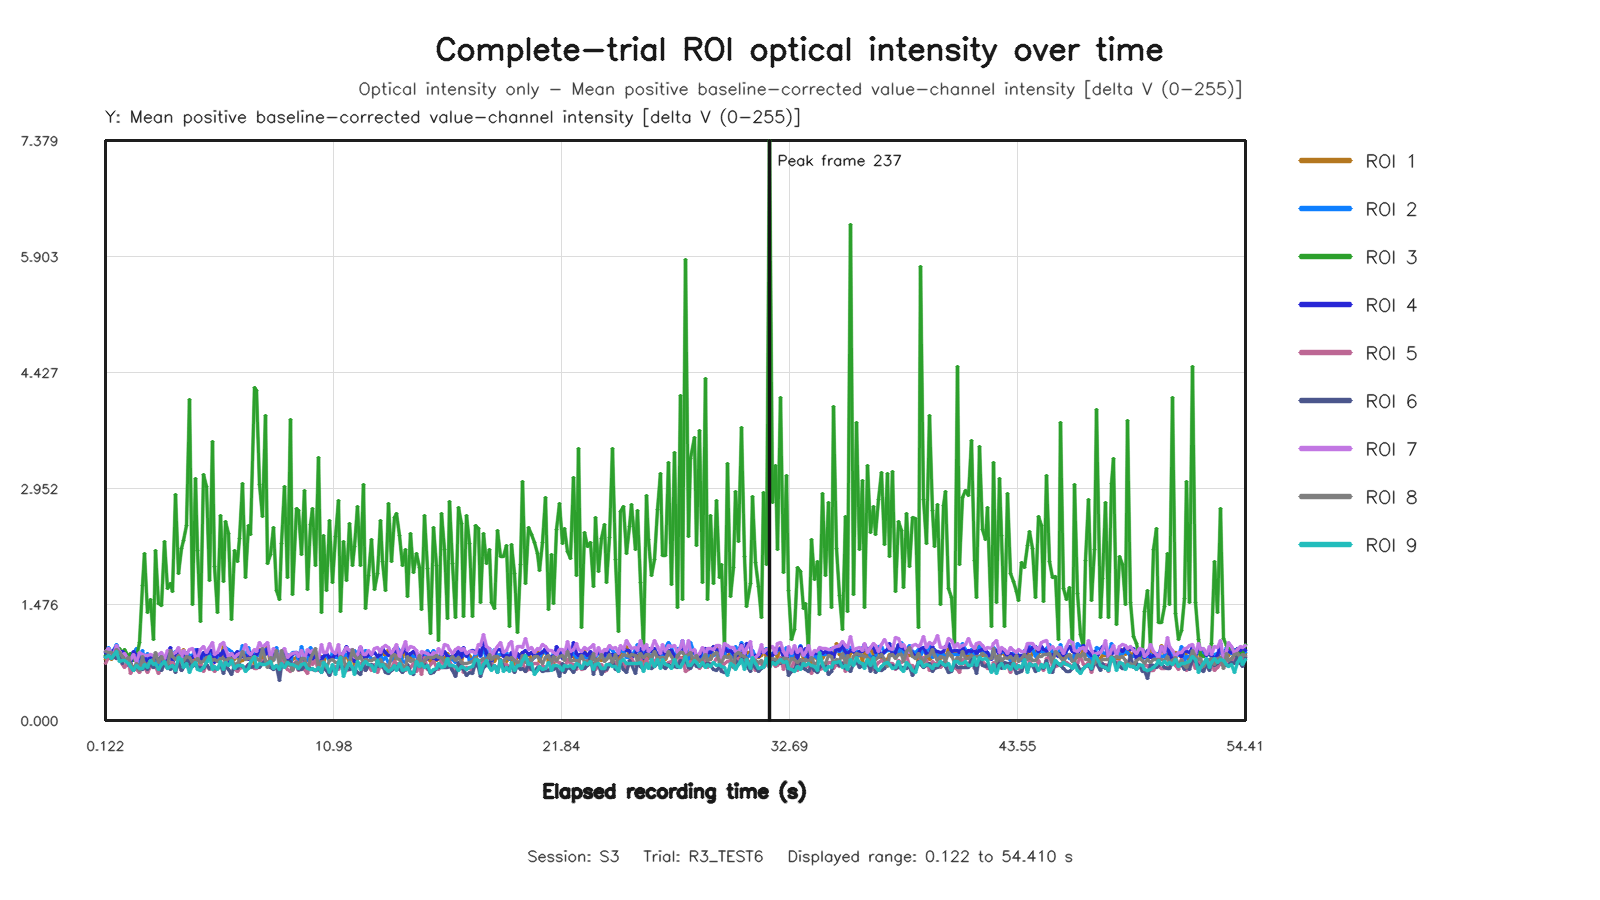

Source data for this figure (header and first rows):
capture_frame_id, elapsed_time_s, roi1_value, roi2_value, roi3_value, roi4_value, roi5_value, roi6_value, roi7_value, roi8_value, roi9_value
0, 0.1221, 0.7764, 0.8158, 0.826, 0.8609, 0.73, 0.8035, 0.8819, 0.879, 0.8007
1, 0.2502, 0.9016, 0.9317, 0.7876, 0.8396, 0.8063, 0.8374, 0.918, 0.8659, 0.828
2, 0.394, 0.7761, 0.8707, 0.8377, 0.8367, 0.803, 0.7924, 0.8479, 0.864, 0.7886
3, 0.5229, 0.8343, 0.8946, 0.8878, 0.8941, 0.7959, 0.8137, 0.836, 0.8279, 0.828
4, 0.6503, 0.8142, 0.9712, 0.8779, 0.9421, 0.8056, 0.7908, 0.9521, 0.9067, 0.8791
5, 0.794, 0.8195, 0.8857, 0.9184, 0.831, 0.8776, 0.8174, 0.8824, 0.8661, 0.7528
6, 0.922, 0.8182, 0.8486, 0.8395, 0.8767, 0.7115, 0.7286, 0.8221, 0.8144, 0.7628
7, 1.05, 0.8427, 0.806, 0.8996, 0.8499, 0.6804, 0.8407, 0.8474, 0.759, 0.7669
8, 1.194, 0.761, 0.799, 0.8159, 0.7054, 0.7596, 0.7571, 0.7742, 0.8055, 0.719
9, 1.322, 0.8054, 0.75, 0.8558, 0.7242, 0.5998, 0.7265, 0.7801, 0.718, 0.6902
10, 1.451, 0.8152, 0.8553, 0.7686, 0.8766, 0.6576, 0.6354, 0.8358, 0.6787, 0.6315
11, 1.594, 0.7516, 0.9213, 0.7997, 0.8228, 0.6488, 0.686, 0.7404, 0.7236, 0.7007
12, 1.722, 0.7999, 0.7006, 0.9936, 0.7891, 0.6121, 0.6483, 0.8687, 0.6409, 0.6628
13, 1.861, 0.8068, 0.8896, 1.711, 0.8014, 0.7411, 0.6517, 0.8404, 0.8171, 0.6613
14, 1.994, 0.699, 0.7669, 2.122, 0.8104, 0.6796, 0.6836, 0.8232, 0.7113, 0.7179
15, 2.122, 0.7391, 0.847, 1.374, 0.75, 0.6087, 0.6533, 0.8329, 0.7102, 0.6687
16, 2.251, 0.707, 0.7406, 1.542, 0.8091, 0.6849, 0.7192, 0.8445, 0.7665, 0.7688
17, 2.394, 0.7686, 0.7933, 1.027, 0.7987, 0.6758, 0.6741, 0.8317, 0.7685, 0.7105
18, 2.523, 0.7543, 0.8375, 2.162, 0.7837, 0.6928, 0.6997, 0.8239, 0.8703, 0.72
19, 2.662, 0.7825, 0.6502, 1.489, 0.7722, 0.6035, 0.6723, 0.8422, 0.7395, 0.6547
20, 2.794, 0.7494, 0.7844, 1.46, 0.8184, 0.7079, 0.6388, 0.8707, 0.8166, 0.7136
21, 2.923, 0.7498, 0.8097, 2.276, 0.7305, 0.7113, 0.7216, 0.7951, 0.7292, 0.7537
22, 3.055, 0.7871, 0.7851, 1.674, 0.8533, 0.658, 0.7078, 0.8966, 0.716, 0.6623
23, 3.195, 0.8652, 0.8671, 1.747, 0.9292, 0.733, 0.6543, 0.8776, 0.8877, 0.6911
24, 3.335, 0.7577, 0.8401, 1.637, 0.729, 0.7436, 0.6992, 0.841, 0.8137, 0.6998
25, 3.451, 0.8139, 0.8813, 2.878, 0.8345, 0.6982, 0.6057, 0.8609, 0.7726, 0.6325
26, 3.594, 0.907, 0.8699, 1.874, 0.8732, 0.7167, 0.7519, 0.9233, 0.8272, 0.7971
27, 3.722, 0.7708, 0.8014, 2.185, 0.8099, 0.6399, 0.637, 0.8064, 0.7339, 0.7813
28, 3.859, 0.9029, 0.8069, 2.294, 0.8355, 0.6924, 0.6786, 0.8847, 0.7652, 0.6713
29, 3.994, 0.7454, 0.8593, 2.478, 0.8088, 0.7283, 0.7856, 0.8358, 0.8197, 0.7277
30, 4.137, 0.7539, 0.8287, 4.081, 0.7734, 0.6545, 0.7242, 0.8995, 0.7995, 0.614
31, 4.251, 0.7349, 0.8266, 1.477, 0.7979, 0.7666, 0.692, 0.9178, 0.7323, 0.7015
32, 4.406, 0.8474, 0.8995, 3.077, 0.8462, 0.6971, 0.7234, 0.8096, 0.745, 0.7328
33, 4.526, 0.7887, 0.7697, 2.16, 0.9095, 0.6769, 0.6791, 0.7904, 0.79, 0.6487
34, 4.65, 0.7187, 0.7816, 1.264, 0.7745, 0.7149, 0.6689, 0.9036, 0.7384, 0.6372
35, 4.8, 0.8216, 0.8499, 3.124, 0.8613, 0.6242, 0.6631, 0.9365, 0.7534, 0.677
36, 4.922, 0.7861, 0.7355, 2.983, 0.8144, 0.7152, 0.7126, 0.8708, 0.7992, 0.7322
37, 5.057, 0.7801, 0.8461, 1.775, 0.895, 0.6438, 0.6596, 0.9247, 0.809, 0.8186
38, 5.194, 0.8763, 0.7969, 3.544, 0.8852, 0.7149, 0.6622, 0.9895, 0.7675, 0.6534
39, 5.326, 0.7734, 0.7753, 1.963, 0.7439, 0.6216, 0.6591, 0.8363, 0.7736, 0.69
40, 5.45, 0.8104, 0.7859, 1.372, 0.871, 0.661, 0.6583, 0.8712, 0.7524, 0.6432
41, 5.6, 0.7779, 0.8521, 2.603, 0.8292, 0.7066, 0.7152, 0.9644, 0.7947, 0.7488
42, 5.723, 0.9403, 0.8618, 1.762, 0.8866, 0.7292, 0.6028, 0.9963, 0.7928, 0.6464
43, 5.85, 0.7894, 0.926, 2.537, 0.8091, 0.7374, 0.6994, 0.9178, 0.7461, 0.7394
44, 5.996, 0.7529, 0.9002, 2.378, 0.7413, 0.6992, 0.6517, 0.8192, 0.7935, 0.6951
45, 6.123, 0.8084, 0.8781, 1.283, 0.8487, 0.7405, 0.5832, 0.8514, 0.791, 0.7645
46, 6.253, 0.773, 0.8006, 2.161, 0.8336, 0.6554, 0.7016, 0.8018, 0.7147, 0.6615
47, 6.394, 0.8708, 0.8281, 2.019, 0.8832, 0.6283, 0.6593, 0.8378, 0.7299, 0.6951
48, 6.524, 0.7561, 0.8238, 2.315, 0.7961, 0.6656, 0.7126, 0.8481, 0.7757, 0.6934
49, 6.651, 0.7676, 0.9506, 3.012, 0.811, 0.6805, 0.6839, 0.8689, 0.8812, 0.7024
50, 6.802, 0.7871, 0.7889, 1.822, 0.8224, 0.6801, 0.6564, 0.9628, 0.776, 0.6253
51, 6.922, 0.8034, 0.928, 2.482, 0.7719, 0.7079, 0.7118, 0.8612, 0.7847, 0.6608
52, 7.05, 0.8324, 0.8357, 2.363, 0.8715, 0.7171, 0.6746, 0.8458, 0.7875, 0.732
53, 7.195, 0.7268, 0.862, 4.232, 0.8118, 0.6641, 0.6926, 0.8998, 0.8197, 0.8109
54, 7.323, 0.8924, 0.8187, 4.201, 0.8413, 0.6586, 0.696, 0.8764, 0.794, 0.6796
55, 7.459, 0.8997, 0.8417, 3.004, 0.8966, 0.6913, 0.675, 0.9918, 0.7649, 0.7266
56, 7.595, 0.7528, 0.8727, 2.594, 0.905, 0.7581, 0.7189, 0.9224, 0.9124, 0.7096
57, 7.722, 0.8891, 0.8973, 3.884, 0.8358, 0.7322, 0.7592, 0.9642, 0.7591, 0.7164
58, 7.85, 0.9494, 0.8678, 2.003, 0.9143, 0.7226, 0.6979, 0.9986, 0.6804, 0.7205
59, 8.001, 0.7047, 0.8212, 2.112, 0.7953, 0.717, 0.677, 0.7974, 0.7994, 0.746
... 348 more rows
